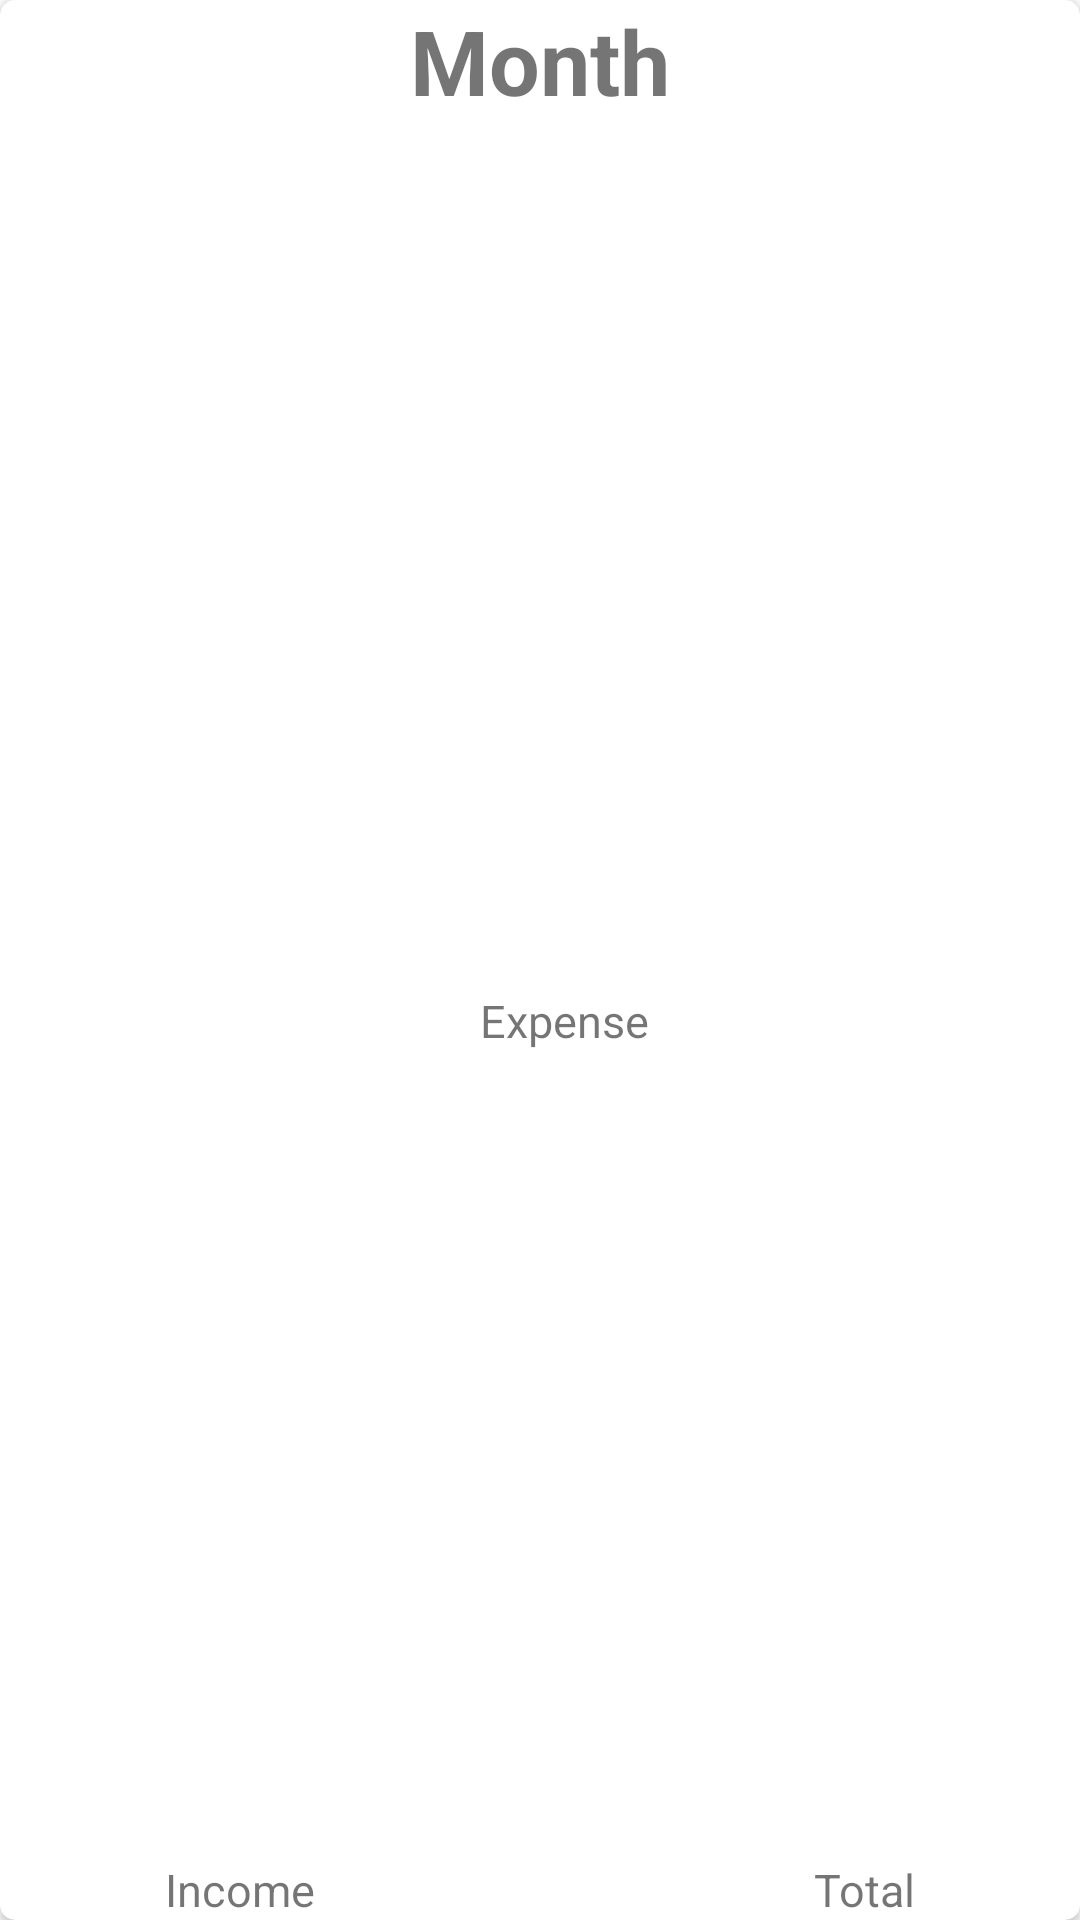

Here is an Android app screen rendered from its layout file. Give the layout XML and the strings, colors and styles it references.
<!-- AndroidManifest.xml: application theme AppTheme -->
<!-- res/layout/recycler_view_design.xml -->
<?xml version="1.0" encoding="utf-8"?>
<androidx.cardview.widget.CardView
    xmlns:android="http://schemas.android.com/apk/res/android"
    xmlns:card_view="http://schemas.android.com/apk/res-auto"
    android:orientation="vertical"
    android:layout_width="match_parent"
    android:layout_height="wrap_content"
    android:layout_margin="5dp"
    card_view:cardCornerRadius="5dp"
    android:elevation="1dp">

  <androidx.constraintlayout.widget.ConstraintLayout
      android:layout_width="match_parent"
      android:layout_height="match_parent"
      android:orientation="vertical"
      xmlns:app="http://schemas.android.com/tools">

    <TextView
        android:id="@+id/month"
        android:layout_width="wrap_content"
        android:layout_height="wrap_content"
        android:autoSizeMinTextSize="5dp"
        android:autoSizeTextType="uniform"
        android:text="Month"
        android:textSize="30dp"
        android:textStyle="bold"
        app:layout_constraintBottom_toBottomOf="parent"
        app:layout_constraintEnd_toEndOf="parent"
        app:layout_constraintHorizontal_bias="0.498"
        app:layout_constraintStart_toStartOf="parent"
        app:layout_constraintTop_toTopOf="parent"
        app:layout_constraintVertical_bias="0.09"
        card_view:layout_constraintEnd_toEndOf="parent"
        card_view:layout_constraintStart_toStartOf="parent"
        card_view:layout_constraintTop_toTopOf="parent" />

    <TextView
        android:id="@+id/expense"
        android:layout_width="wrap_content"
        android:layout_height="wrap_content"
        android:autoSizeTextType="uniform"
        android:text="Expense"
        android:textSize="15dp"
        app:layout_constraintBottom_toBottomOf="parent"
        app:layout_constraintEnd_toEndOf="@+id/month"
        app:layout_constraintHorizontal_bias="0.512"
        app:layout_constraintStart_toStartOf="@+id/month"
        app:layout_constraintTop_toBottomOf="@+id/month"
        app:layout_editor_absoluteX="172dp"
        card_view:layout_constraintBottom_toBottomOf="parent"
        card_view:layout_constraintTop_toBottomOf="@+id/month"
        card_view:layout_constraintRight_toLeftOf="@+id/total"
        card_view:layout_constraintLeft_toRightOf="@+id/income"/>

    <TextView
        android:id="@+id/income"
        android:layout_width="wrap_content"
        android:layout_height="wrap_content"
        android:autoSizeMaxTextSize="25dp"
        android:autoSizeMinTextSize="5dp"
        android:autoSizeTextType="uniform"
        android:text="Income"
        android:textSize="15dp"
        app:layout_constraintBottom_toBottomOf="parent"
        app:layout_constraintEnd_toStartOf="@+id/month"
        app:layout_constraintHorizontal_bias="0.519"
        app:layout_constraintStart_toStartOf="parent"
        app:layout_constraintTop_toBottomOf="@+id/month"
        card_view:layout_constraintBottom_toBottomOf="parent"
        card_view:layout_constraintEnd_toStartOf="@+id/expense"
        card_view:layout_constraintStart_toStartOf="parent" />

    <TextView
        android:id="@+id/total"
        android:layout_width="wrap_content"
        android:layout_height="wrap_content"
        android:autoSizeTextType="uniform"
        android:text="Total"
        android:textSize="15dp"
        app:layout_constraintBottom_toBottomOf="parent"
        app:layout_constraintEnd_toEndOf="parent"
        app:layout_constraintHorizontal_bias="0.568"
        app:layout_constraintStart_toEndOf="@+id/month"
        app:layout_constraintTop_toBottomOf="@+id/month"
        card_view:layout_constraintBottom_toBottomOf="parent"
        card_view:layout_constraintEnd_toEndOf="parent"
        card_view:layout_constraintStart_toEndOf="@+id/expense" />

  </androidx.constraintlayout.widget.ConstraintLayout>
</androidx.cardview.widget.CardView>
<!-- resources referenced by this layout -->
<resources>
  <style name="AppTheme" parent="Theme.MaterialComponents.DayNight.NoActionBar">
          
          <item name="colorPrimary">@color/colorPrimary</item>
          <item name="colorPrimaryDark">@color/colorPrimaryDark</item>
          <item name="colorAccent">@color/colorAccent</item>
          <item name="android:textColorHint">@color/white</item>
      </style>
  <color name="colorPrimary">#066e8a</color>
  <color name="colorPrimaryDark">#066e8a</color>
  <color name="colorAccent">#D81B60</color>
  <color name="white">#FFFFFF</color>
</resources>
